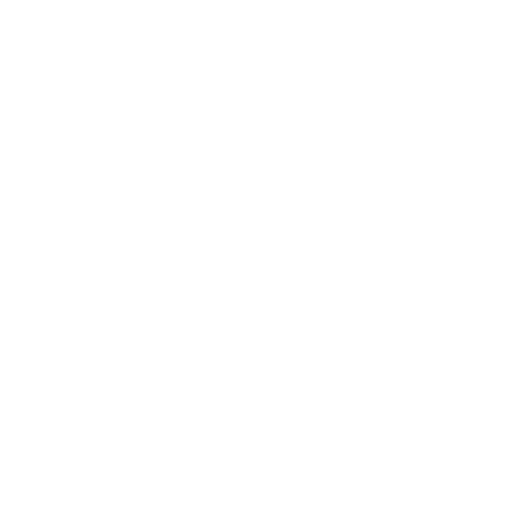
t = 0.00 s
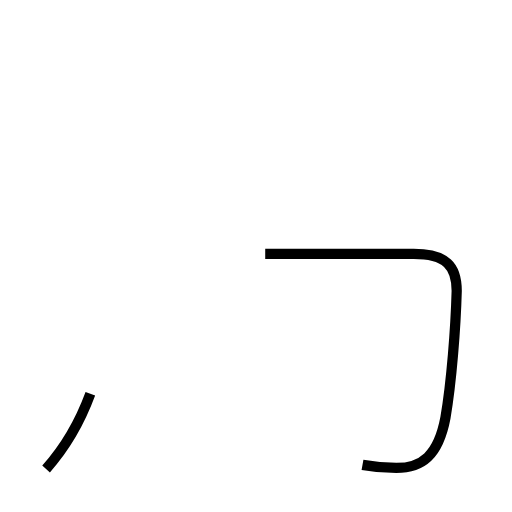
t = 1.59 s
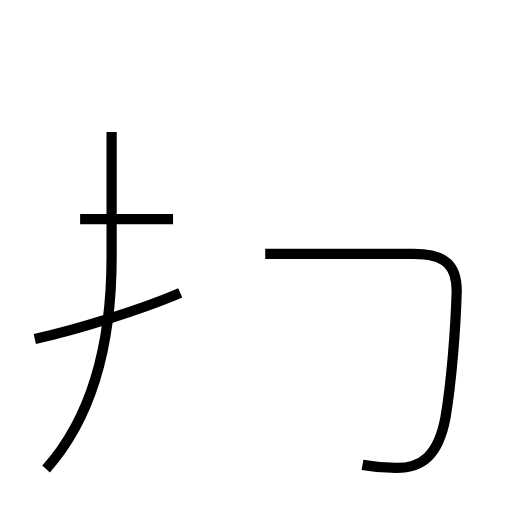
t = 3.08 s
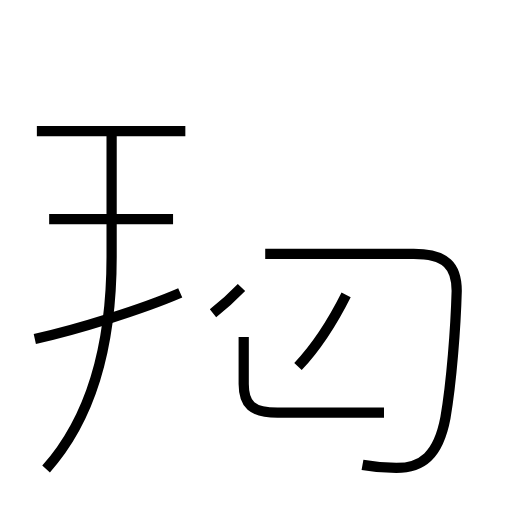
t = 4.57 s
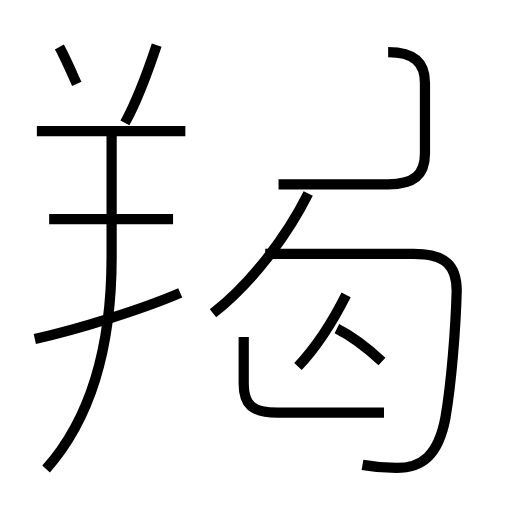
t = 6.29 s
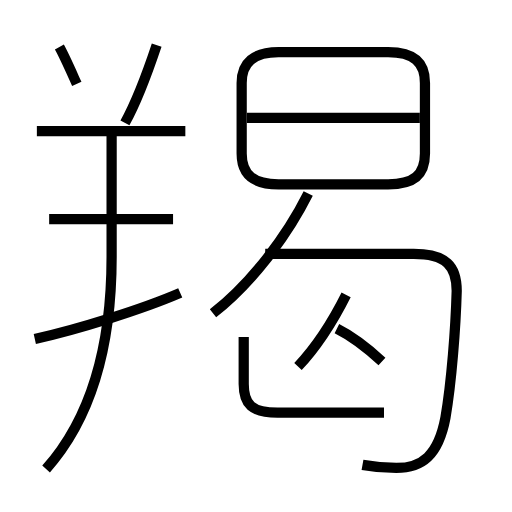
t = 7.65 s

The animated SVG that drew these frames (rendered in a browser with its animation timeline set to each time). Animation: 13 SMIL elements (animate=13); one cycle of 7.65 s.

<?xml version='1.0' encoding='utf-8'?>
<svg viewBox="0.0 -6.0 50.0 50.0" version="1.1" xmlns="http://www.w3.org/2000/svg"><rect x="-1000" y="-1000" width="2000" height="2000" stroke="white" fill="white" /><g style="fill:none;stroke:#000000;stroke-width:1"><path d="M 35.4 1.4 C 36.5 1.6 37.7 1.7 38.7 1.7 C 41.2 1.7 42.8 0.5 43.5 -3.2 C 44.1 -6.7 44.5 -12.0 44.6 -15.6 C 44.6 -18.0 43.6 -19.2 40.4 -19.2 L 25.9 -19.2 " transform="translate(0.0 38.0)" stroke-dasharray="44.31729512359688" stroke-dashoffset="44.31729512359688"><animate attributeName="stroke-dashoffset" from="44.31729512359688" to="0" dur="1.3295188537079063s" begin="0s" fill="freeze" /></path><path d="M 4.5 1.8 C 8.6 -2.8 10.9 -9.5 10.9 -18.9 L 10.9 -31.1 " transform="translate(0.0 38.0)" stroke-dasharray="34.35948602949358" stroke-dashoffset="34.35948602949358"><animate attributeName="stroke-dashoffset" from="34.35948602949358" to="0" dur="1.0307845808848075s" begin="1.3295188537079063s" fill="freeze" /></path><path d="M 3.4 -10.9 C 7.5 -11.8 13.9 -13.8 17.6 -15.4 " transform="translate(0.0 38.0)" stroke-dasharray="14.912883429588948" stroke-dashoffset="14.912883429588948"><animate attributeName="stroke-dashoffset" from="14.912883429588948" to="0" dur="0.44738650288766846s" begin="2.360303434592714s" fill="freeze" /></path><path d="M 16.9 -22.6 L 4.8 -22.6 " transform="translate(0.0 38.0)" stroke-dasharray="12.099999999999998" stroke-dashoffset="12.099999999999998"><animate attributeName="stroke-dashoffset" from="12.099999999999998" to="0" dur="0.36299999999999993s" begin="2.807689937480382s" fill="freeze" /></path><path d="M 37.5 -3.7 L 27.1 -3.7 C 24.6 -3.7 23.8 -4.5 23.8 -6.5 L 23.8 -11.1 " transform="translate(0.0 38.0)" stroke-dasharray="20.060668983373873" stroke-dashoffset="20.060668983373873"><animate attributeName="stroke-dashoffset" from="20.060668983373873" to="0" dur="0.6018200695012161s" begin="3.170689937480382s" fill="freeze" /></path><path d="M 18.1 -31.2 L 3.6 -31.2 " transform="translate(0.0 38.0)" stroke-dasharray="14.500000000000002" stroke-dashoffset="14.500000000000002"><animate attributeName="stroke-dashoffset" from="14.500000000000002" to="0" dur="0.43500000000000005s" begin="3.772510006981598s" fill="freeze" /></path><path d="M 29.1 -8.2 C 30.7 -9.9 32.5 -12.6 33.8 -15.2 " transform="translate(0.0 38.0)" stroke-dasharray="8.457522922662106" stroke-dashoffset="8.457522922662106"><animate attributeName="stroke-dashoffset" from="8.457522922662106" to="0" dur="0.25372568767986314s" begin="4.2075100069815985s" fill="freeze" /></path><path d="M 20.8 -13.4 C 24.6 -16.4 28.0 -20.9 30.1 -25.1 " transform="translate(0.0 38.0)" stroke-dasharray="15.05664177985806" stroke-dashoffset="15.05664177985806"><animate attributeName="stroke-dashoffset" from="15.05664177985806" to="0" dur="0.4516992533957418s" begin="4.461235694661462s" fill="freeze" /></path><path d="M 7.5 -35.8 C 7.0 -36.9 6.3 -38.5 5.8 -39.4 " transform="translate(0.0 38.0)" stroke-dasharray="3.9821244831024845" stroke-dashoffset="3.9821244831024845"><animate attributeName="stroke-dashoffset" from="3.9821244831024845" to="0" dur="0.11946373449307453s" begin="4.912934948057204s" fill="freeze" /></path><path d="M 37.3 -8.7 C 36.1 -9.8 34.5 -11.1 32.9 -11.9 " transform="translate(0.0 38.0)" stroke-dasharray="5.457127973547972" stroke-dashoffset="5.457127973547972"><animate attributeName="stroke-dashoffset" from="5.457127973547972" to="0" dur="0.16371383920643914s" begin="5.032398682550279s" fill="freeze" /></path><path d="M 12.2 -32.0 C 13.3 -34.0 14.4 -36.9 15.3 -39.6 " transform="translate(0.0 38.0)" stroke-dasharray="8.217786374501491" stroke-dashoffset="8.217786374501491"><animate attributeName="stroke-dashoffset" from="8.217786374501491" to="0" dur="0.24653359123504473s" begin="5.196112521756718s" fill="freeze" /></path><path d="M 27.2 -26.0 L 37.9 -26.0 C 40.4 -26.0 41.5 -26.9 41.5 -29.0 L 41.5 -35.9 C 41.5 -37.9 40.4 -38.9 37.9 -38.9 L 27.2 -38.9 C 24.8 -38.9 23.6 -37.9 23.6 -35.9 L 23.6 -29.0 C 23.6 -26.9 24.8 -26.0 27.2 -26.0 Z " transform="translate(0.0 38.0)" stroke-dasharray="56.75785248884533" stroke-dashoffset="56.75785248884533"><animate attributeName="stroke-dashoffset" from="56.75785248884533" to="0" dur="1.7027355746653599s" begin="5.4426461129917625s" fill="freeze" /></path><path d="M 41.0 -32.5 L 24.1 -32.5" transform="translate(0.0 38.0)" stroke-dasharray="16.9" stroke-dashoffset="16.9"><animate attributeName="stroke-dashoffset" from="16.9" to="0" dur="0.5069999999999999s" begin="7.145381687657123s" fill="freeze" /></path></g></svg>
